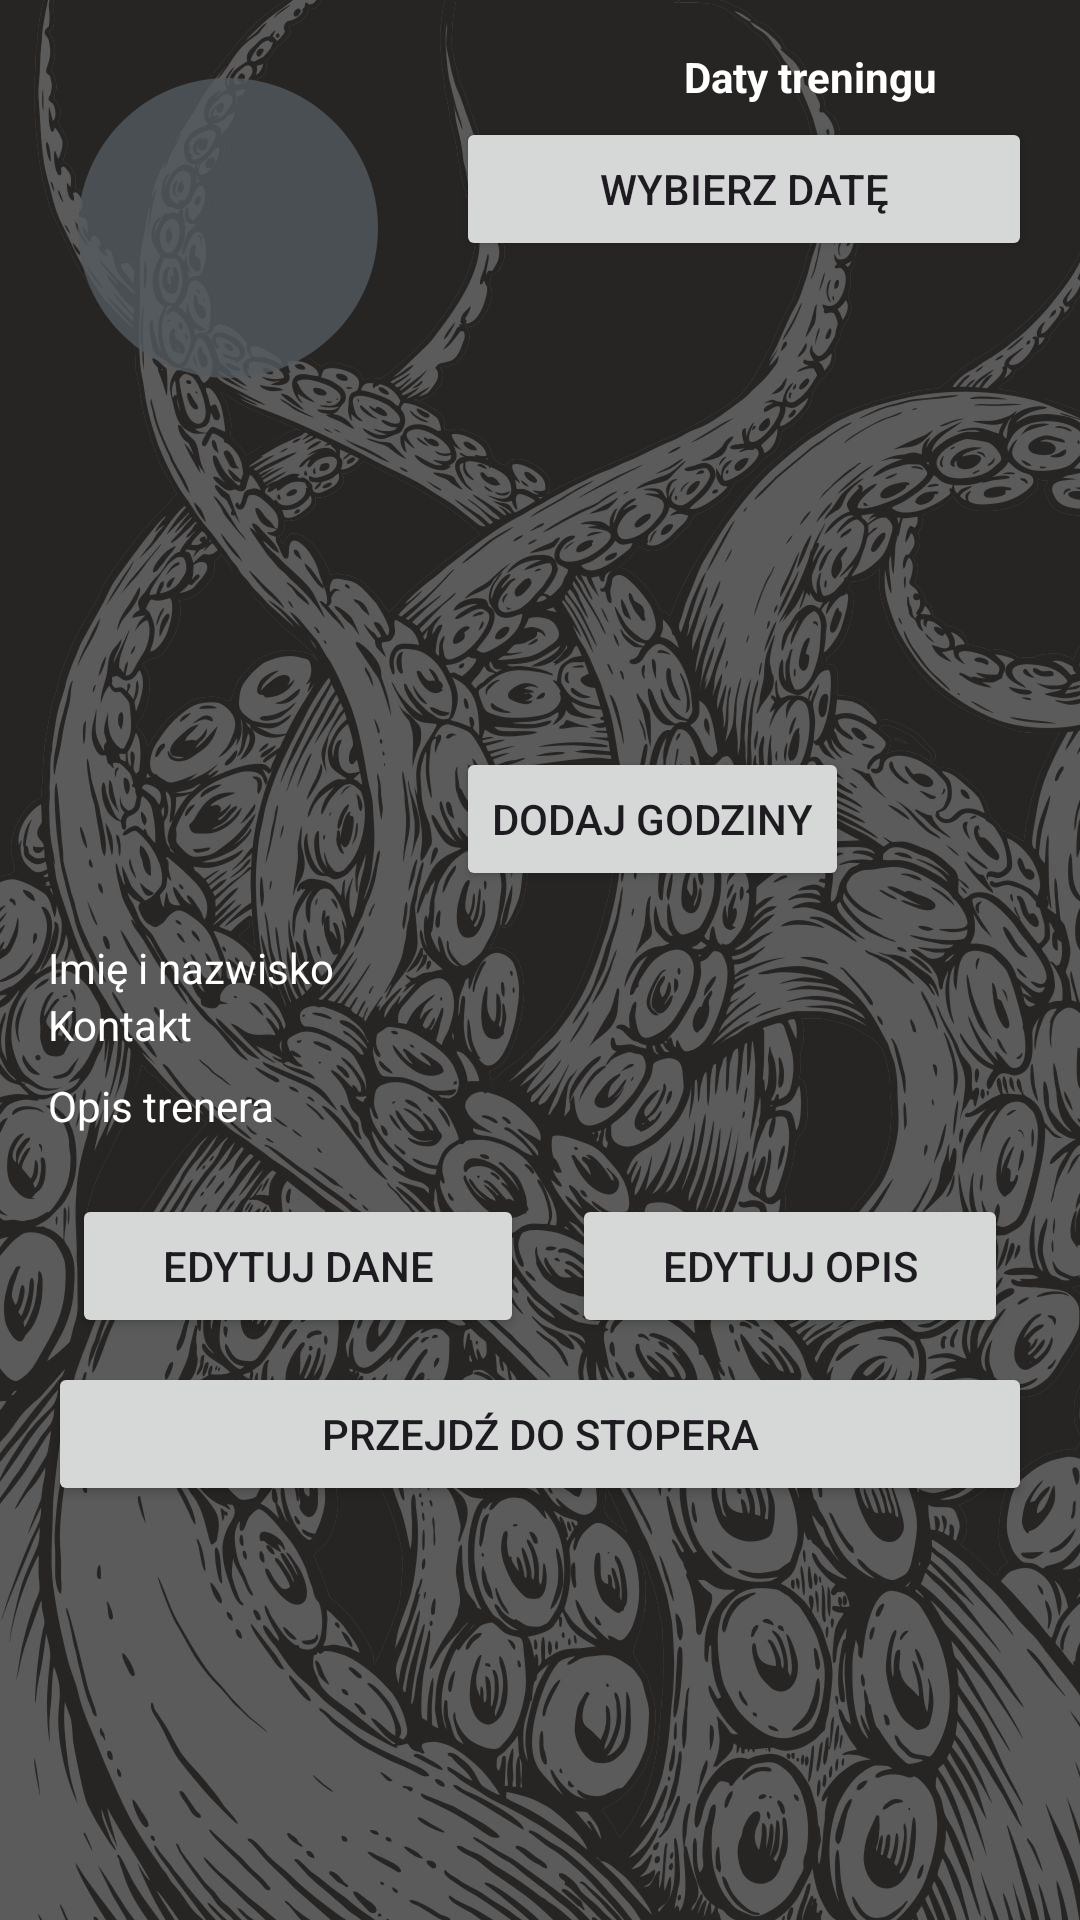

Layout XML and referenced resources for this Android screen:
<!-- AndroidManifest.xml: application theme Theme.Octopus -->
<!-- res/layout/fragment_trainer_panel.xml -->
<?xml version="1.0" encoding="utf-8"?>
<ScrollView xmlns:android="http://schemas.android.com/apk/res/android"
    xmlns:app="http://schemas.android.com/apk/res-auto"
    android:id="@+id/scroll_view"
    android:layout_width="match_parent"
    android:layout_height="match_parent"
    android:background="@drawable/octopus_background3">

    <LinearLayout
        android:id="@+id/container"
        android:layout_width="match_parent"
        android:layout_height="wrap_content"
        android:orientation="vertical"
        android:padding="16dp">

        
        <LinearLayout
            android:layout_width="match_parent"
            android:layout_height="wrap_content"
            android:orientation="horizontal">

            <ImageView
                android:id="@+id/trainer_profile_image"
                android:layout_width="120dp"
                android:layout_height="120dp"
                android:layout_marginEnd="16dp"
                android:src="@drawable/ic_person"
                android:background="@drawable/circle_background"
                 />

            <LinearLayout
                android:layout_width="0dp"
                android:layout_height="wrap_content"
                android:layout_weight="1"
                android:orientation="vertical">

                <TextView
                    android:layout_width="wrap_content"
                    android:layout_height="match_parent"
                    android:layout_marginLeft="76dp"
                    android:layout_marginBottom="4dp"
                    android:text="Daty treningu"
                    android:textStyle="bold"
                    android:textColor="@color/white"/>

                <Button
                    android:id="@+id/buttonPickDate"
                    android:layout_width="match_parent"
                    android:layout_height="wrap_content"
                    android:text="Wybierz datę"
                    android:layout_marginBottom="12dp" />


                <androidx.recyclerview.widget.RecyclerView
                    android:id="@+id/trainer_hours_list"
                    android:layout_width="match_parent"
                    android:layout_height="150dp" />

                <Button
                    android:id="@+id/button_add_hour"
                    android:layout_width="wrap_content"
                    android:layout_height="wrap_content"
                    android:text="Dodaj godziny" />
            </LinearLayout>
        </LinearLayout>

        
        <LinearLayout
            android:layout_width="match_parent"
            android:layout_height="wrap_content"
            android:orientation="horizontal"
            android:layout_marginTop="16dp"
            android:gravity="center_vertical">

            <TextView
                android:id="@+id/text_name"
                android:layout_width="0dp"
                android:layout_height="wrap_content"
                android:layout_weight="1"
                android:text="Imię i nazwisko"
                android:textColor="@color/white"/>


        </LinearLayout>

        <LinearLayout
            android:layout_width="match_parent"
            android:layout_height="wrap_content"
            android:orientation="horizontal"
            android:gravity="center_vertical">

            <TextView
                android:id="@+id/text_contact"
                android:layout_width="0dp"
                android:layout_height="wrap_content"
                android:layout_weight="1"
                android:text="Kontakt"
                android:textColor="@color/white"/>


        </LinearLayout>

        
        <LinearLayout
            android:layout_width="match_parent"
            android:layout_height="wrap_content"
            android:orientation="horizontal"
            android:layout_marginTop="8dp"
            android:gravity="center_vertical">

            <TextView
                android:id="@+id/text_description"
                android:layout_width="0dp"
                android:layout_height="wrap_content"
                android:layout_weight="1"
                android:text="Opis trenera"
                android:textColor="@color/white"/>


        </LinearLayout>

        <LinearLayout
            android:layout_width="match_parent"
            android:layout_height="match_parent"
            android:layout_marginTop="12dp"
            android:gravity="center_vertical"
            android:orientation="horizontal"
            android:weightSum="2"
            app:layout_constraintEnd_toEndOf="parent"
            app:layout_constraintStart_toStartOf="parent">

            <Button
                android:id="@+id/editDataButton"
                android:layout_width="wrap_content"
                android:layout_height="wrap_content"
                android:layout_margin="8dp"
                android:layout_weight="1"
                android:text="Edytuj dane" />

            <Button
                android:id="@+id/editDescriptionButton"
                android:layout_width="wrap_content"
                android:layout_height="wrap_content"
                android:layout_margin="8dp"
                android:layout_weight="1"
                android:baselineAligned="false"
                android:text="Edytuj opis" />

        </LinearLayout>

        <Button
            android:id="@+id/button_open_timer"
            android:layout_width="match_parent"
            android:layout_height="wrap_content"
            android:text="Przejdź do stopera" />

    </LinearLayout>
</ScrollView>
<!-- resources referenced by this layout -->
<resources>
  <color name="white">#FFFFFFFF</color>
  <!-- drawable circle_background (drawable-anydpi) -->
  <vector xmlns:android="http://schemas.android.com/apk/res/android"
      android:width="24dp"
      android:height="24dp"
      android:viewportWidth="24"
      android:viewportHeight="24"
      android:tint="#51585D"
      android:alpha="0.8">
    <path
        android:fillColor="@android:color/white"
        android:pathData="M12,2C6.47,2 2,6.47 2,12s4.47,10 10,10 10,-4.47 10,-10S17.53,2 12,2z"/>
  </vector>
  <!-- drawable octopus_background3: jpg bitmap (drawable, 245669 bytes) -->
  <style name="Theme.Octopus" parent="Theme.Material3.DayNight.NoActionBar">
          <item name="colorPrimary">#D32F2F</item>
          <item name="colorSecondary">#FF6F00</item>
          <item name="colorError">#003366</item>
  
          <item name="colorSurface">#FFFFFF</item>
  
          <item name="colorOnPrimary">#000000</item>
          <item name="colorOnBackground">#000000</item>
          <item name="colorOnSurface">#FFFFFF</item>
      </style>
</resources>
